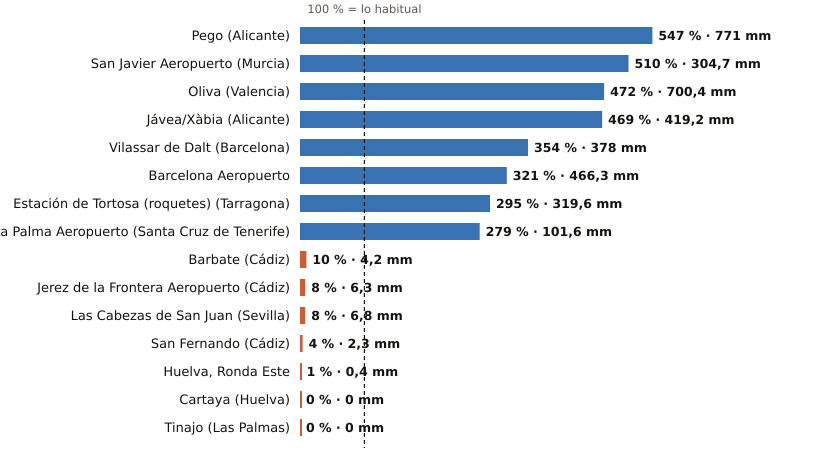

The table this chart was drawn from, first rows:
estacion, provincia, indicativo, mm_otono, referencia_mm, pct, periodo_referencia, hasta, hora
Pego, Alicante, 8057C, 771.0, 140.9, 547, 2011-2025, 2026-10-21, 21
San Javier Aeropuerto, Murcia, 7031X, 304.7, 59.8, 510, 2011-2025, 2026-10-21, 
Oliva, Valencia, 8058X, 700.4, 148.4, 472, 1991-2020, 2026-10-21, 
Jávea/Xàbia, Alicante, 8050X, 419.2, 89.3, 469, 1997-2025, 2026-10-21, 
Vilassar de Dalt, Barcelona, 0244X, 378.0, 106.8, 354, 2009-2025, 2026-10-21, 
Barcelona Aeropuerto, Barcelona, 0076, 466.3, 145.2, 321, 1991-2020, 2026-10-21, 
Estación de Tortosa (roquetes), Tarragona, 9981A, 319.6, 108.3, 295, 1991-2020, 2026-10-21, 
La Palma Aeropuerto, Santa Cruz de Tenerife, C139E, 101.6, 36.4, 279, 1991-2020, 2026-10-21, 23
Barbate, Cádiz, 5996B, 4.2, 41.0, 10, 2010-2025, 2026-10-21, 23
Jerez de la Frontera Aeropuerto, Cádiz, 5960, 6.3, 83.9, 8, 1991-2020, 2026-10-21, 
Las Cabezas de San Juan, Sevilla, 5891X, 6.8, 80.8, 8, 2005-2025, 2026-10-21, 22
San Fernando, Cádiz, 5972X, 2.3, 60.5, 4, 1991-2020, 2026-10-21, 17
Huelva, Ronda Este, Huelva, 4642E, 0.4, 65.5, 1, 1991-2020, 2026-10-21, 
Cartaya, Huelva, 4554X, 0.0, 50.8, 0, 2008-2025, 2026-10-21, 23
Tinajo, Las Palmas, C048W, 0.0, 6.8, 0, 2010-2025, 2026-10-21, 22
